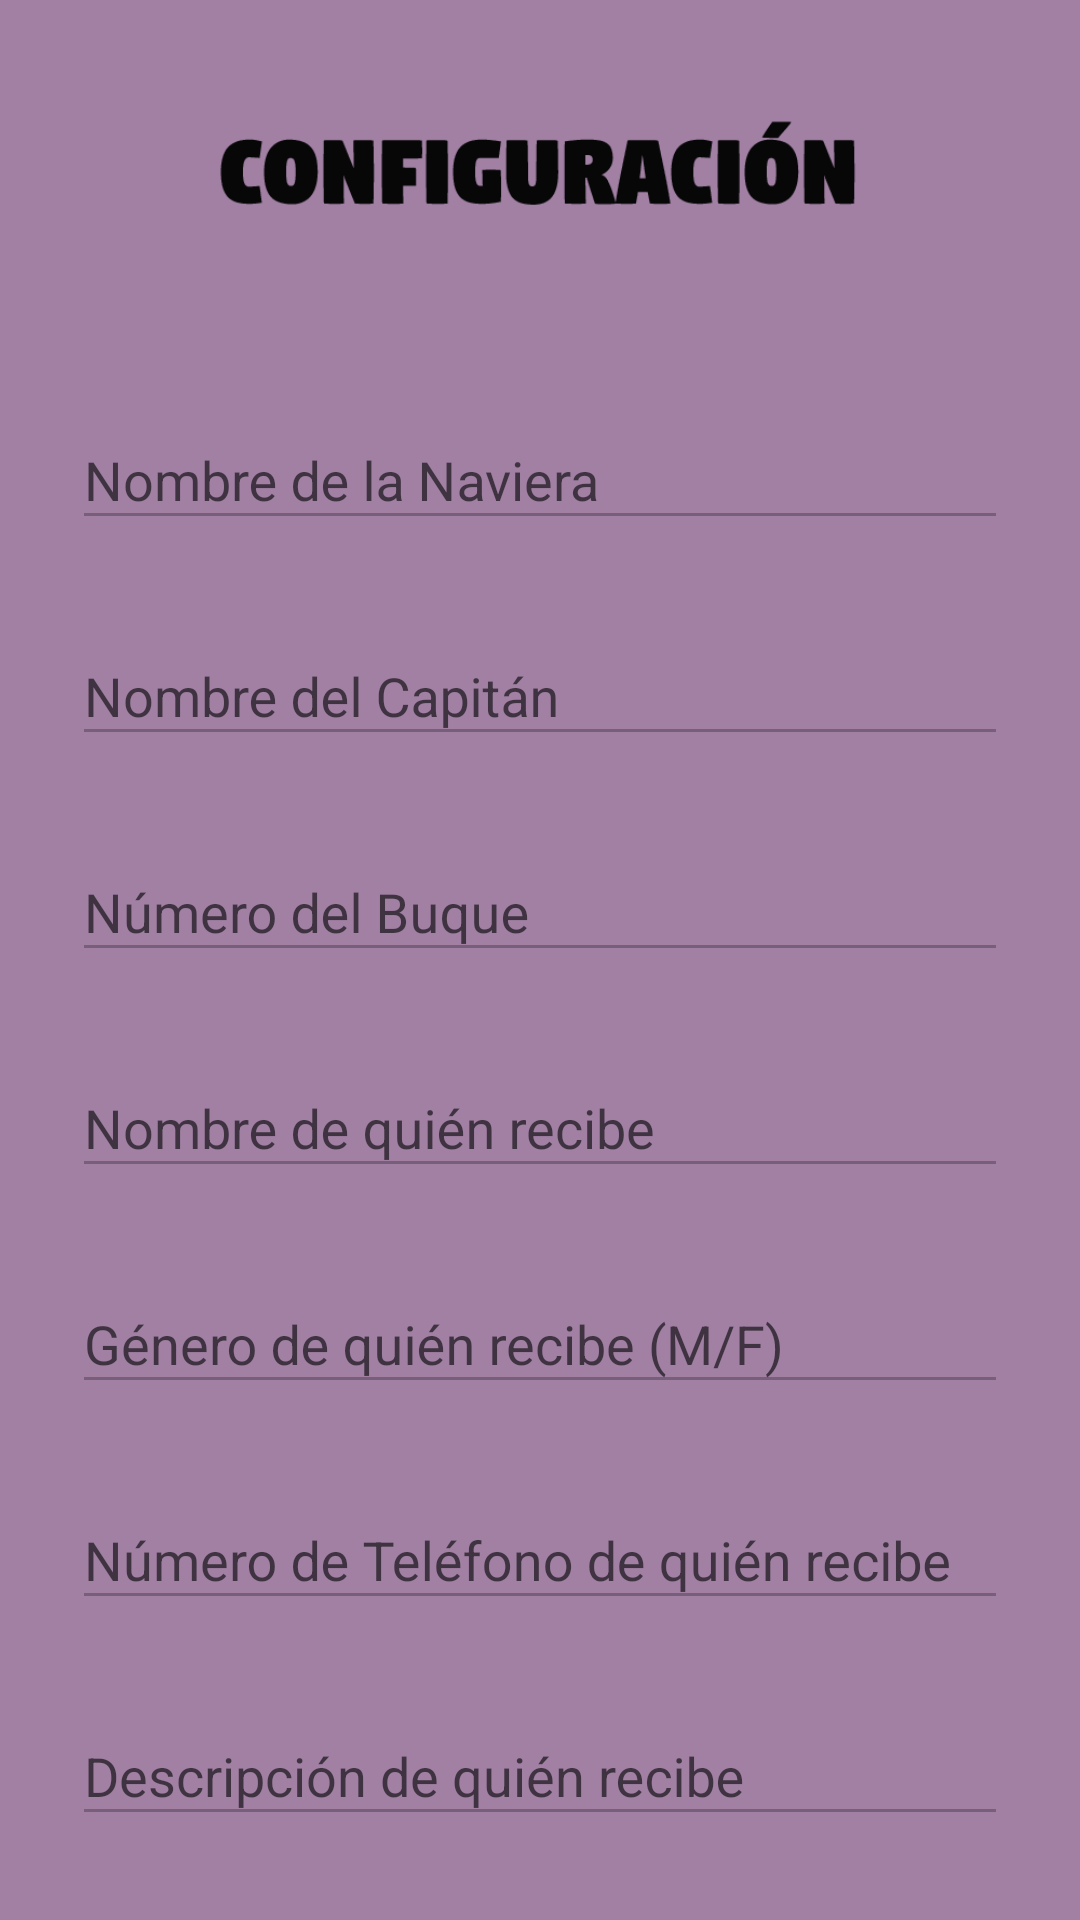

Here is an Android app screen rendered from its layout file. Give the layout XML and the strings, colors and styles it references.
<!-- AndroidManifest.xml: activity theme FullScreenTheme -->
<!-- res/layout/activity_main.xml -->
<?xml version="1.0" encoding="utf-8"?>
<LinearLayout xmlns:android="http://schemas.android.com/apk/res/android"
    android:layout_width="match_parent"
    android:layout_height="match_parent"
    xmlns:app="http://schemas.android.com/apk/res-auto"
    android:orientation="vertical"
    android:paddingLeft="24dp"
    android:paddingTop="20dp"
    android:paddingRight="24dp"
    android:background="#a180a4">

    <ImageView
        android:layout_width="wrap_content"
        android:layout_height="72dp"
        android:layout_gravity="center_horizontal"
        android:layout_marginBottom="24dp"
        android:src="@drawable/config"/>

    
    <android.support.design.widget.TextInputLayout
        android:layout_width="match_parent"
        android:layout_height="wrap_content"
        android:layout_marginTop="8dp"
        android:layout_marginBottom="8dp"
        app:hintTextAppearance="@style/TextAppearance.TextInputLayout.Blue">

        <EditText
            android:id="@+id/edit_Naviera"
            android:layout_width="match_parent"
            android:layout_height="wrap_content"
            android:inputType="textCapWords"
            android:enabled="false"
            android:hint="Nombre de la Naviera"/>
    </android.support.design.widget.TextInputLayout>

    
    <android.support.design.widget.TextInputLayout
        android:layout_width="match_parent"
        android:layout_height="wrap_content"
        android:layout_marginTop="8dp"
        android:layout_marginBottom="8dp"
        app:hintTextAppearance="@style/TextAppearance.TextInputLayout.Blue">

        <EditText
            android:id="@+id/edit_Capitan"
            android:layout_width="match_parent"
            android:layout_height="wrap_content"
            android:hint="Nombre del Capitán"
            android:inputType="textCapWords"
            android:enabled="false"/>

    </android.support.design.widget.TextInputLayout>

    
    <android.support.design.widget.TextInputLayout
        android:layout_width="match_parent"
        android:layout_height="wrap_content"
        android:layout_marginTop="8dp"
        android:layout_marginBottom="8dp"
        app:hintTextAppearance="@style/TextAppearance.TextInputLayout.Blue">

        <EditText
            android:id="@+id/edit_Buque"
            android:layout_width="match_parent"
            android:layout_height="wrap_content"
            android:hint="Número del Buque"
            android:inputType="number"
            android:enabled="false"/>
    </android.support.design.widget.TextInputLayout>

    
    <android.support.design.widget.TextInputLayout
        android:layout_width="match_parent"
        android:layout_height="wrap_content"
        android:layout_marginTop="8dp"
        android:layout_marginBottom="8dp"
        app:hintTextAppearance="@style/TextAppearance.TextInputLayout.Blue">

        <EditText
            android:id="@+id/edit_Recibe"
            android:layout_width="match_parent"
            android:layout_height="wrap_content"
            android:hint="Nombre de quién recibe"
            android:inputType="textCapWords"
            android:enabled="false"/>

    </android.support.design.widget.TextInputLayout>

    
    <android.support.design.widget.TextInputLayout
        android:layout_width="match_parent"
        android:layout_height="wrap_content"
        android:layout_marginTop="8dp"
        android:layout_marginBottom="8dp"
        app:hintTextAppearance="@style/TextAppearance.TextInputLayout.Blue">

        <EditText
            android:id="@+id/edit_Genero"
            android:layout_width="match_parent"
            android:layout_height="wrap_content"
            android:hint="Género de quién recibe (M/F)"
            android:inputType="textCapWords"
            android:enabled="false"/>

    </android.support.design.widget.TextInputLayout>

    
    <android.support.design.widget.TextInputLayout
        android:layout_width="match_parent"
        android:layout_height="wrap_content"
        android:layout_marginTop="8dp"
        android:layout_marginBottom="8dp"
        app:hintTextAppearance="@style/TextAppearance.TextInputLayout.Blue">

        <EditText
            android:id="@+id/edit_numeroTelefono"
            android:layout_width="match_parent"
            android:layout_height="wrap_content"
            android:hint="Número de Teléfono de quién recibe"
            android:inputType="number"
            android:enabled="false"/>
    </android.support.design.widget.TextInputLayout>

    
    <android.support.design.widget.TextInputLayout
        android:layout_width="match_parent"
        android:layout_height="wrap_content"
        android:layout_marginTop="8dp"
        android:layout_marginBottom="8dp"
        app:hintTextAppearance="@style/TextAppearance.TextInputLayout.Blue">

        <EditText
            android:id="@+id/edit_info"
            android:layout_width="match_parent"
            android:layout_height="wrap_content"
            android:hint="Descripción de quién recibe"
            android:inputType="textLongMessage"
            android:enabled="false"/>

    </android.support.design.widget.TextInputLayout>

    
    <android.support.v7.widget.AppCompatButton
        android:id="@+id/btn_editar"
        android:layout_width="fill_parent"
        android:layout_height="wrap_content"
        android:layout_marginTop="24dp"
        android:layout_marginBottom="24dp"
        android:backgroundTint="#3949AB"
        android:padding="12dp"
        android:text="Editar"
        android:textColor="#FFFFFF" />

    
    <android.support.v7.widget.AppCompatButton
        android:id="@+id/btn_aplica"
        android:layout_width="fill_parent"
        android:layout_height="wrap_content"
        android:layout_marginTop="24dp"
        android:layout_marginBottom="24dp"
        android:backgroundTint="#3949AB"
        android:padding="12dp"
        android:text="Aplicar Cambios"
        android:textColor="#FFFFFF"
        android:visibility="gone"/>
</LinearLayout>
<!-- resources referenced by this layout -->
<resources>
  <!-- drawable config: png bitmap (drawable, 4549 bytes) -->
  <style name="TextAppearance.TextInputLayout.Blue" parent="@android:style/TextAppearance">
          <item name="android:textColor">@color/colorPrimary</item>
      </style>
  <style name="FullScreenTheme" parent="Theme.AppCompat.Light.NoActionBar">
          <item name="android:windowNoTitle">true</item>
          <item name="android:windowActionBar">false</item>
          <item name="android:windowFullscreen">true</item>
          <item name="android:windowContentOverlay">@null</item>
      </style>
  <color name="colorPrimary">#1C2423</color>
</resources>
